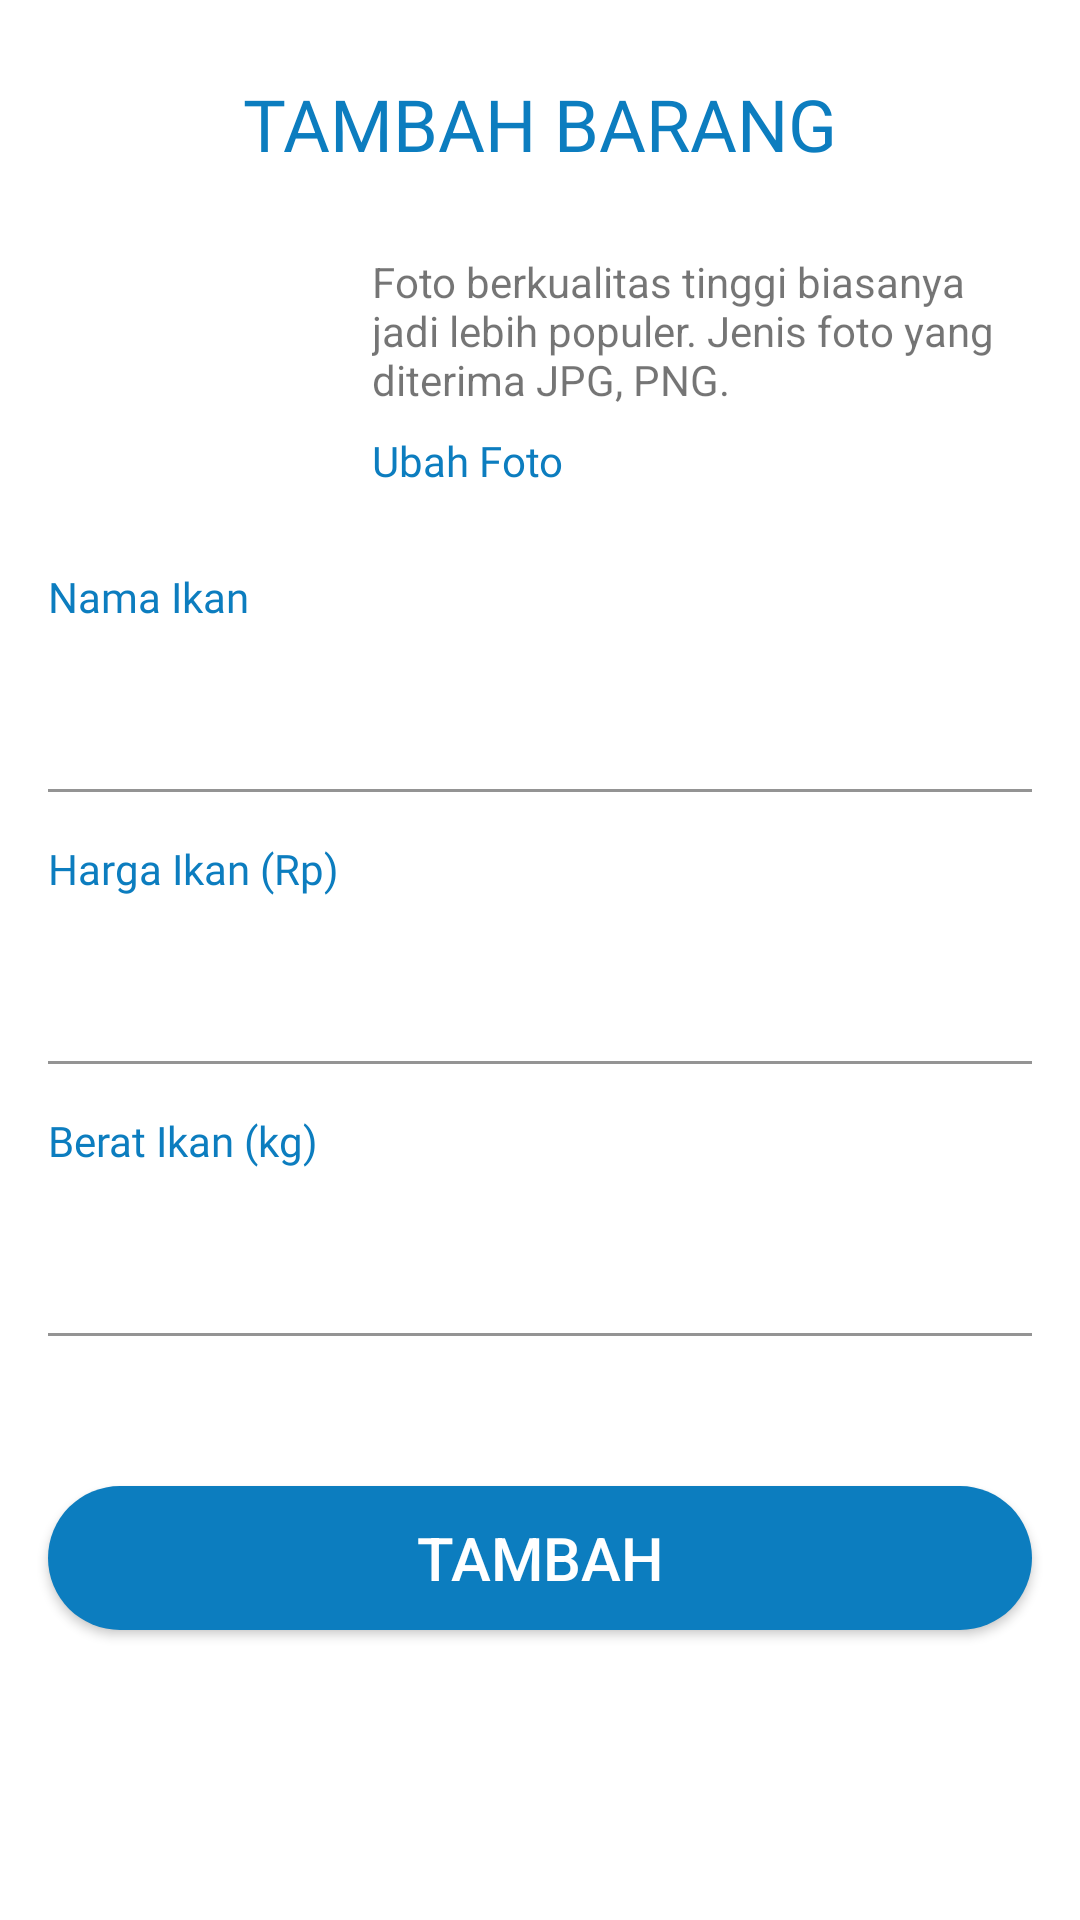

Layout XML and referenced resources for this Android screen:
<!-- AndroidManifest.xml: application theme Theme.CapstoneFishkuSeller -->
<!-- res/layout/activity_inventory.xml -->
<?xml version="1.0" encoding="utf-8"?>
<androidx.constraintlayout.widget.ConstraintLayout xmlns:android="http://schemas.android.com/apk/res/android"
    xmlns:app="http://schemas.android.com/apk/res-auto"
    xmlns:tools="http://schemas.android.com/tools"
    android:layout_width="match_parent"
    android:layout_height="match_parent"
    tools:context=".inventory.InventoryActivity">

    <TextView
        android:id="@+id/textView3"
        android:layout_width="0dp"
        android:layout_height="wrap_content"
        android:layout_marginTop="25dp"
        android:fontFamily="@font/poppins_semibold"
        android:text="@string/add_item"
        android:textAlignment="center"
        android:textAllCaps="true"
        android:textColor="@color/fishku_blue"
        android:textSize="24sp"
        app:layout_constraintEnd_toEndOf="parent"
        app:layout_constraintStart_toStartOf="parent"
        app:layout_constraintTop_toTopOf="parent" />

    <com.google.android.material.imageview.ShapeableImageView
        android:id="@+id/iv_item"
        android:layout_width="100dp"
        android:layout_height="100dp"
        android:layout_marginStart="16dp"
        android:layout_marginTop="16dp"
        android:adjustViewBounds="true"
        android:contentDescription="@string/app_name"
        android:scaleType="centerCrop"
        app:layout_constraintStart_toStartOf="parent"
        app:layout_constraintTop_toBottomOf="@+id/textView3"
        app:shapeAppearanceOverlay="@style/roundedImageView"
        tools:srcCompat="@tools:sample/avatars" />

    <TextView
        android:id="@+id/textView5"
        android:layout_width="0dp"
        android:layout_height="wrap_content"
        android:layout_marginStart="8dp"
        android:layout_marginEnd="16dp"
        android:text="@string/tips"
        app:layout_constraintBottom_toTopOf="@+id/guideline3"
        app:layout_constraintEnd_toEndOf="parent"
        app:layout_constraintHorizontal_bias="0.0"
        app:layout_constraintStart_toEndOf="@+id/iv_item" />

    <androidx.constraintlayout.widget.Guideline
        android:id="@+id/guideline3"
        android:layout_width="wrap_content"
        android:layout_height="wrap_content"
        android:layout_marginTop="136dp"
        android:layout_marginBottom="595dp"
        android:orientation="horizontal"
        app:layout_constraintBottom_toBottomOf="@+id/iv_item"
        app:layout_constraintGuide_begin="136dp"
        app:layout_constraintTop_toTopOf="@+id/iv_item" />

    <TextView
        android:id="@+id/tv_edit"
        style="@style/FishkuText.Subtitle"
        android:layout_width="wrap_content"
        android:layout_height="wrap_content"
        android:layout_marginTop="8dp"
        android:text="@string/edit_photo"
        android:textColor="@color/blue"
        app:layout_constraintStart_toStartOf="@+id/textView5"
        app:layout_constraintTop_toBottomOf="@+id/textView5" />


    <TextView
        android:id="@+id/lb_item_name"
        style="@style/FishkuText"
        android:textColor="@color/fishku_blue"
        android:layout_width="wrap_content"
        android:layout_height="wrap_content"
        android:layout_marginStart="16dp"
        android:layout_marginTop="16dp"
        android:text="@string/item_name"
        app:layout_constraintStart_toStartOf="parent"
        app:layout_constraintTop_toBottomOf="@+id/iv_item" />

    <com.google.android.material.textfield.TextInputLayout
        android:id="@+id/edt_name"
        style="@style/Widget.MaterialComponents.TextInputLayout.FilledBox"
        android:layout_width="match_parent"
        android:layout_height="wrap_content"
        android:layout_marginStart="16dp"
        android:layout_marginEnd="16dp"
        app:boxBackgroundColor="@color/white"
        app:boxStrokeColor="@color/blue_500"
        app:layout_constraintEnd_toEndOf="parent"
        app:layout_constraintStart_toStartOf="parent"
        app:layout_constraintTop_toBottomOf="@+id/lb_item_name">

        <com.google.android.material.textfield.TextInputEditText
            android:id="@+id/et_name"
            style="@style/TextInput"
            android:inputType="textCapSentences" />
    </com.google.android.material.textfield.TextInputLayout>

    <TextView
        android:id="@+id/lb_item_price"
        style="@style/FishkuText"
        android:layout_width="wrap_content"
        android:layout_height="wrap_content"
        android:layout_marginStart="16dp"
        android:layout_marginTop="16dp"
        android:text="@string/item_price"
        android:textColor="@color/fishku_blue"
        app:layout_constraintStart_toStartOf="parent"
        app:layout_constraintTop_toBottomOf="@+id/edt_name" />

    <com.google.android.material.textfield.TextInputLayout
        android:id="@+id/edt_price"
        style="@style/Widget.MaterialComponents.TextInputLayout.FilledBox"
        android:layout_width="match_parent"
        android:layout_height="wrap_content"
        android:layout_marginStart="16dp"
        android:layout_marginEnd="16dp"
        app:boxBackgroundColor="@color/white"
        app:boxStrokeColor="@color/blue_500"
        app:layout_constraintEnd_toEndOf="parent"
        app:layout_constraintStart_toStartOf="parent"
        app:layout_constraintTop_toBottomOf="@+id/lb_item_price" >

        <com.google.android.material.textfield.TextInputEditText
            android:id="@+id/et_price"
            android:inputType="numberDecimal"
            style="@style/TextInput" />
    </com.google.android.material.textfield.TextInputLayout>

    <TextView
        android:id="@+id/lb_item_weight"
        style="@style/FishkuText"
        android:layout_width="wrap_content"
        android:layout_height="wrap_content"
        android:layout_marginStart="16dp"
        android:layout_marginTop="16dp"
        android:text="@string/item_weight"
        android:textColor="@color/fishku_blue"
        app:layout_constraintStart_toStartOf="parent"
        app:layout_constraintTop_toBottomOf="@+id/edt_price" />

    <com.google.android.material.textfield.TextInputLayout
        android:id="@+id/edt_weight"
        style="@style/Widget.MaterialComponents.TextInputLayout.FilledBox"
        android:layout_width="match_parent"
        android:layout_height="wrap_content"
        android:layout_marginStart="16dp"
        android:layout_marginEnd="16dp"
        app:boxBackgroundColor="@color/white"
        app:boxStrokeColor="@color/blue_500"
        app:layout_constraintEnd_toEndOf="parent"
        app:layout_constraintStart_toStartOf="parent"
        app:layout_constraintTop_toBottomOf="@+id/lb_item_weight" >

        <com.google.android.material.textfield.TextInputEditText
            android:id="@+id/et_weight"
            android:inputType="numberDecimal"
            style="@style/TextInput" />
    </com.google.android.material.textfield.TextInputLayout>


    <Button
        android:id="@+id/btn_add"
        android:layout_width="0dp"
        android:layout_height="wrap_content"
        android:layout_marginStart="16dp"
        android:layout_marginTop="50dp"
        android:layout_marginEnd="16dp"
        android:background="@drawable/primary_button"
        android:padding="10dp"
        android:text="@string/add"
        android:textAllCaps="true"
        android:textColor="@color/white"
        android:textSize="20sp"
        app:layout_constraintEnd_toEndOf="parent"
        app:layout_constraintStart_toStartOf="parent"
        app:layout_constraintTop_toBottomOf="@+id/edt_weight" />

</androidx.constraintlayout.widget.ConstraintLayout>
<!-- resources referenced by this layout -->
<resources>
  <color name="blue">#0C7DBF</color>
  <color name="blue_500">#25ABC8</color>
  <color name="fishku_blue">#0C7DBF</color>
  <color name="white">#FFFFFFFF</color>
  <!-- drawable primary_button (drawable) -->
  <?xml version="1.0" encoding="utf-8"?>
  <layer-list xmlns:android="http://schemas.android.com/apk/res/android">
      <item>
          <shape android:shape="rectangle">
              <solid android:color="@android:color/transparent" />
              <solid android:color="@color/blue"/>
              <corners android:radius="55dp"/>
          </shape>
      </item>
  
  </layer-list>
  <string name="add">Tambah</string>
  <string name="add_item">Tambah Barang</string>
  <string name="app_name">CapstoneFishkuSeller</string>
  <string name="edit_photo">Ubah Foto</string>
  <string name="item_name">Nama Ikan</string>
  <string name="item_price">Harga Ikan (Rp)</string>
  <string name="item_weight">Berat Ikan (kg)</string>
  <string name="tips" tools:ignore="Typos">Foto berkualitas tinggi biasanya jadi lebih populer. Jenis foto yang diterima JPG, PNG.</string>
  <style name="FishkuText">
          <item name="android:fontFamily">@font/poppins_regular</item>
          <item name="android:textColor">@color/dark_grey</item>
      </style>
  <style name="FishkuText.Subtitle" parent="FishkuText">
          <item name="android:fontFamily">@font/poppins_semibold</item>
          <item name="android:textColor">@color/dark_grey</item>
      </style>
  <style name="TextInput">
          <item name="android:layout_width">match_parent</item>
          <item name="android:layout_height">wrap_content</item>
          <item name="android:paddingStart">0dp</item>
          <item name="paddingStart">0dp</item>
          <item name="android:paddingEnd">4dp</item>
      </style>
  <style name="roundedImageView" parent="">
          <item name="cornerFamily">rounded</item>
          <item name="cornerSize">8dp</item>
      </style>
  <style name="Theme.CapstoneFishkuSeller" parent="Theme.MaterialComponents.DayNight.DarkActionBar">
          
          <item name="colorPrimary">@color/fishku_blue</item>
          <item name="colorPrimaryVariant">@color/fishku_blue</item>
          <item name="colorOnPrimary">@color/white</item>
          
          <item name="colorSecondary">@color/fishku_blue</item>
          <item name="colorSecondaryVariant">@color/fishku_blue</item>
          <item name="colorOnSecondary">@color/white</item>
          
          <item name="android:statusBarColor">?attr/colorPrimaryVariant</item>
          
      </style>
  <color name="dark_grey">#636363</color>
</resources>
